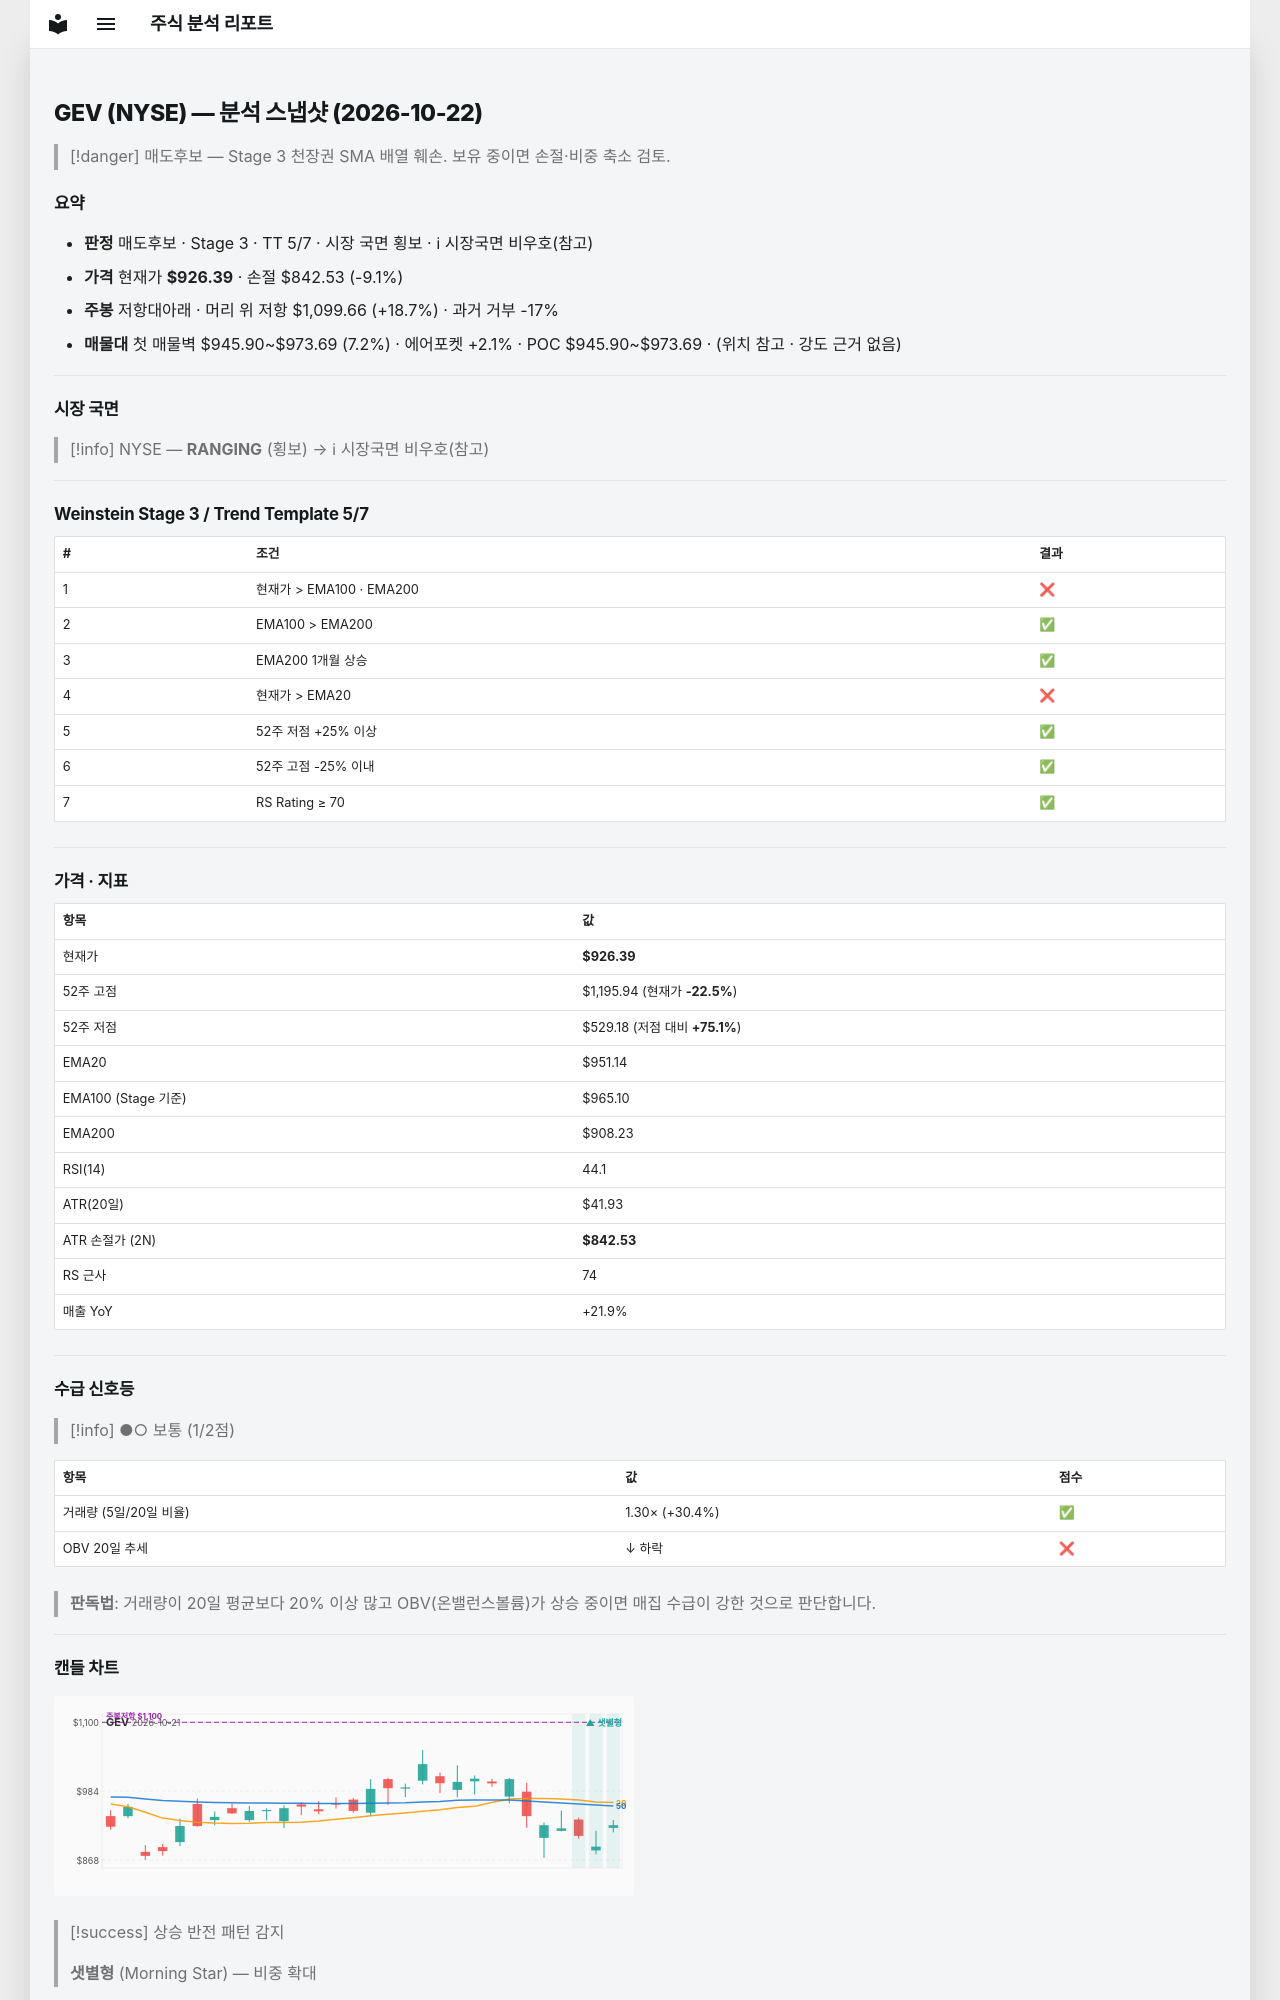

repository: soloandco/stock-reports · page: snapshots/GEV-2026-10-22/index.html · generator: mkdocs

---
type: analysis-snapshot
title: GEV 분석 스냅샷
ticker: GEV
market: NYSE
created: 2026-10-22
updated: 2026-10-22
bar-date: 2026-10-21
verdict: 매도후보
real-rr: 2.07
sma50-gap-pct: -2.6
weekly-position: 저항대아래
weekly-overhead-price: 1099.66
weekly-overhead-pct: 18.7
stage: 3
trend-template-score: 5
tt-max: 7
ma-set: ema-20-100-200
price: 926.3900146484375
stop-price: 842.5279434786595
market-regime: RANGING
supply-demand-score: 1/2
supply-demand-label: 보통
status: tracking
tags:
  - stock-agent
  - watchlist
  - GEV
  - analysis
related:
  - "[[analysis-template]]"
---

# GEV (NYSE) — 분석 스냅샷 (2026-10-22)

> [!danger] 매도후보 — Stage 3 천장권
> SMA 배열 훼손. 보유 중이면 손절·비중 축소 검토.

## 요약

- **판정** 매도후보 · Stage 3 · TT 5/7 · 시장 국면 횡보 · ℹ 시장국면 비우호(참고)
- **가격** 현재가 **$926.39** · 손절 $842.53 (-9.1%)
- **주봉** 저항대아래 · 머리 위 저항 $1,099.66 (+18.7%) · 과거 거부 -17%
- **매물대** 첫 매물벽 $945.90~$973.69 (7.2%) · 에어포켓 +2.1% · POC $945.90~$973.69 · (위치 참고 · 강도 근거 없음)

---

## 시장 국면

> [!info] NYSE — **RANGING** (횡보) → ℹ 시장국면 비우호(참고)

---

## Weinstein Stage 3 / Trend Template 5/7

| # | 조건 | 결과 |
|---|------|------|
| 1 | 현재가 > EMA100 · EMA200 | ❌ |
| 2 | EMA100 > EMA200 | ✅ |
| 3 | EMA200 1개월 상승 | ✅ |
| 4 | 현재가 > EMA20 | ❌ |
| 5 | 52주 저점 +25% 이상 | ✅ |
| 6 | 52주 고점 -25% 이내 | ✅ |
| 7 | RS Rating ≥ 70 | ✅ |

---

## 가격 · 지표

| 항목 | 값 |
|------|---|
| 현재가 | **$926.39** |
| 52주 고점 | $1,195.94 (현재가 **-22.5%**) |
| 52주 저점 | $529.18 (저점 대비 **+75.1%**) |
| EMA20 | $951.14 |
| EMA100 (Stage 기준) | $965.10 |
| EMA200 | $908.23 |
| RSI(14) | 44.1 |
| ATR(20일) | $41.93 |
| ATR 손절가 (2N) | **$842.53** |
| RS 근사 | 74 |
| 매출 YoY | +21.9% |

---
## 수급 신호등

> [!info] ●○ 보통 (1/2점)

| 항목 | 값 | 점수 |
|------|------|------|
| 거래량 (5일/20일 비율) | 1.30× (+30.4%) | ✅ |
| OBV 20일 추세 | ↓ 하락 | ❌ |

> **판독법**: 거래량이 20일 평균보다 20% 이상 많고 OBV(온밸런스볼륨)가 상승 중이면 매집 수급이 강한 것으로 판단합니다.

---
